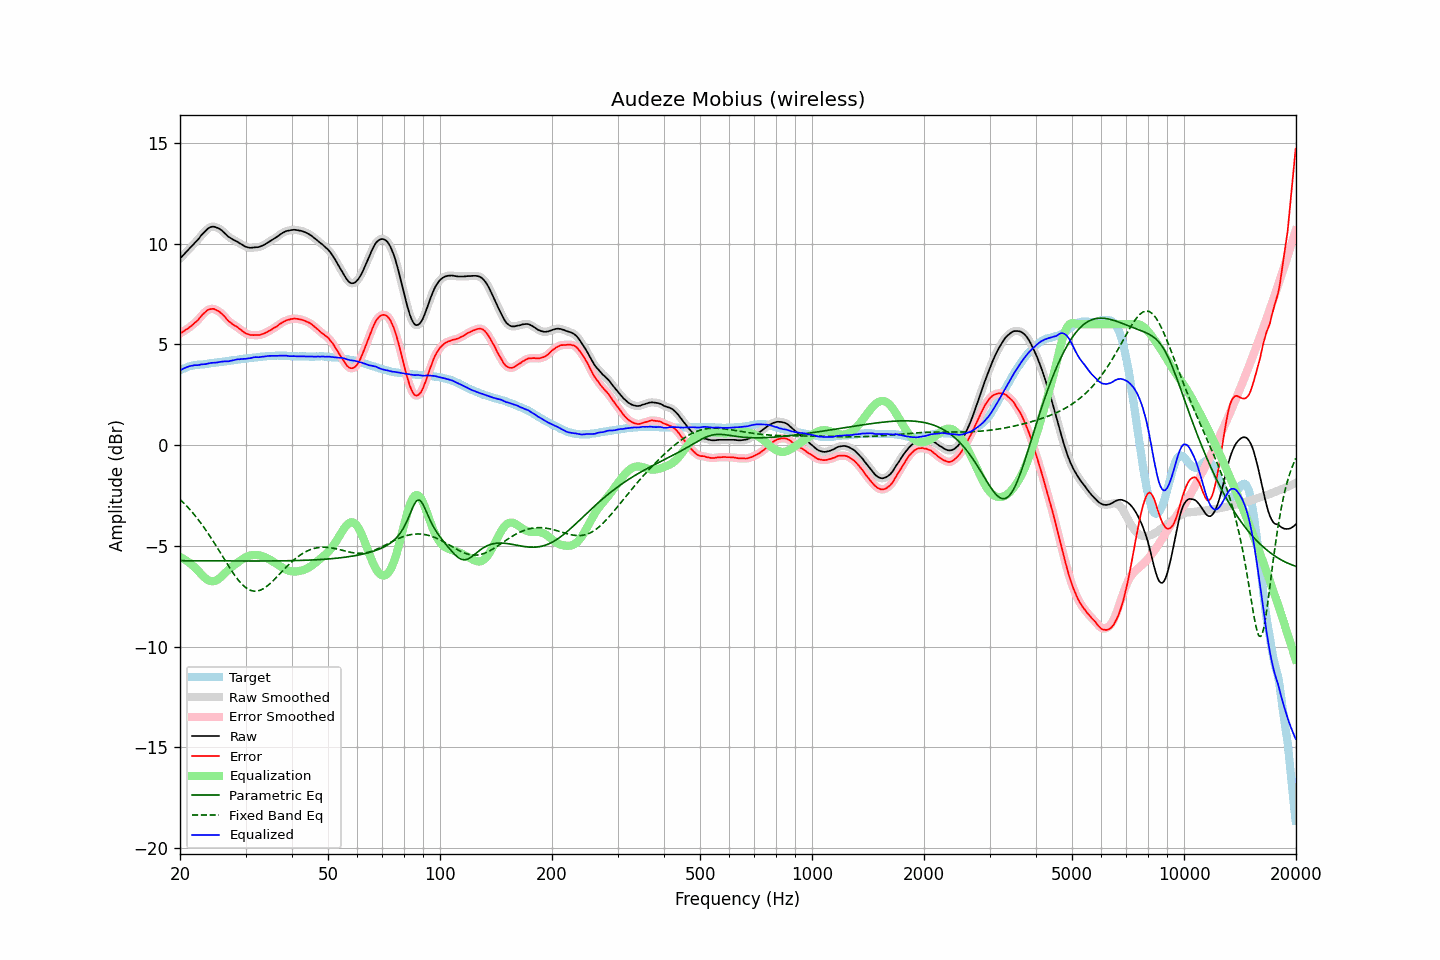

The table this chart was drawn from, first rows:
frequency, raw, error, smoothed, error_smoothed, equalization, parametric_eq, fixed_band_eq, equalized_raw, equalized_smoothed, target
20.00, 9.26, 5.55, 9.26, 5.54, -5.55, -5.74, -2.69, 3.71, 3.71, 3.72
20.20, 9.34, 5.59, 9.34, 5.59, -5.59, -5.74, -2.77, 3.75, 3.75, 3.76
20.40, 9.43, 5.64, 9.43, 5.64, -5.64, -5.74, -2.85, 3.80, 3.79, 3.80
20.61, 9.51, 5.70, 9.51, 5.69, -5.68, -5.74, -2.93, 3.83, 3.83, 3.81
20.81, 9.60, 5.75, 9.60, 5.74, -5.74, -5.74, -3.01, 3.87, 3.86, 3.85
21.02, 9.68, 5.79, 9.68, 5.80, -5.79, -5.74, -3.10, 3.89, 3.89, 3.89
21.23, 9.77, 5.86, 9.77, 5.85, -5.85, -5.74, -3.18, 3.92, 3.92, 3.91
21.44, 9.85, 5.92, 9.85, 5.92, -5.92, -5.74, -3.28, 3.94, 3.94, 3.93
21.66, 9.93, 5.98, 9.94, 5.98, -5.98, -5.74, -3.37, 3.95, 3.95, 3.95
21.87, 10.02, 6.06, 10.02, 6.05, -6.05, -5.74, -3.47, 3.97, 3.96, 3.96
22.09, 10.10, 6.12, 10.10, 6.12, -6.13, -5.74, -3.56, 3.97, 3.97, 3.98
22.31, 10.18, 6.19, 10.19, 6.20, -6.22, -5.74, -3.66, 3.97, 3.97, 3.99
22.54, 10.28, 6.29, 10.28, 6.29, -6.30, -5.74, -3.77, 3.98, 3.98, 3.99
22.76, 10.39, 6.39, 10.38, 6.38, -6.39, -5.74, -3.88, 4.00, 4.00, 4.00
22.99, 10.48, 6.48, 10.48, 6.47, -6.47, -5.74, -3.98, 4.01, 4.01, 4.00
23.22, 10.56, 6.55, 10.57, 6.56, -6.55, -5.74, -4.10, 4.01, 4.02, 4.01
23.45, 10.64, 6.62, 10.64, 6.63, -6.62, -5.74, -4.21, 4.02, 4.02, 4.02
23.69, 10.72, 6.69, 10.72, 6.68, -6.68, -5.74, -4.33, 4.04, 4.04, 4.03
23.92, 10.78, 6.73, 10.78, 6.73, -6.72, -5.74, -4.44, 4.06, 4.06, 4.05
24.16, 10.82, 6.75, 10.82, 6.76, -6.75, -5.75, -4.57, 4.07, 4.07, 4.07
24.40, 10.84, 6.76, 10.84, 6.76, -6.76, -5.75, -4.69, 4.08, 4.08, 4.08
24.65, 10.84, 6.76, 10.84, 6.75, -6.75, -5.75, -4.81, 4.09, 4.09, 4.08
24.89, 10.82, 6.72, 10.82, 6.73, -6.73, -5.75, -4.94, 4.09, 4.09, 4.10
25.14, 10.79, 6.68, 10.79, 6.69, -6.69, -5.75, -5.07, 4.10, 4.10, 4.11
25.39, 10.76, 6.64, 10.76, 6.64, -6.64, -5.75, -5.20, 4.12, 4.12, 4.12
25.65, 10.71, 6.59, 10.71, 6.58, -6.58, -5.75, -5.33, 4.13, 4.13, 4.12
25.91, 10.65, 6.52, 10.65, 6.52, -6.51, -5.75, -5.46, 4.14, 4.14, 4.13
26.16, 10.58, 6.44, 10.58, 6.44, -6.43, -5.75, -5.59, 4.15, 4.15, 4.14
26.43, 10.51, 6.36, 10.51, 6.35, -6.35, -5.75, -5.72, 4.16, 4.15, 4.15
26.69, 10.43, 6.26, 10.43, 6.26, -6.27, -5.75, -5.85, 4.16, 4.16, 4.17
26.96, 10.35, 6.17, 10.36, 6.18, -6.20, -5.75, -5.98, 4.15, 4.16, 4.18
27.23, 10.30, 6.11, 10.30, 6.11, -6.12, -5.75, -6.10, 4.18, 4.17, 4.19
27.50, 10.25, 6.04, 10.25, 6.04, -6.06, -5.75, -6.22, 4.19, 4.19, 4.21
27.77, 10.20, 5.99, 10.20, 5.99, -5.99, -5.75, -6.34, 4.21, 4.21, 4.21
28.05, 10.16, 5.93, 10.16, 5.94, -5.93, -5.75, -6.46, 4.23, 4.23, 4.23
28.33, 10.12, 5.89, 10.12, 5.89, -5.88, -5.75, -6.57, 4.25, 4.24, 4.23
28.62, 10.08, 5.84, 10.08, 5.83, -5.82, -5.75, -6.67, 4.26, 4.26, 4.24
28.90, 10.02, 5.77, 10.03, 5.77, -5.76, -5.75, -6.77, 4.26, 4.27, 4.25
29.19, 9.98, 5.72, 9.98, 5.71, -5.71, -5.75, -6.86, 4.28, 4.27, 4.26
29.48, 9.93, 5.65, 9.93, 5.65, -5.65, -5.75, -6.94, 4.28, 4.28, 4.28
29.78, 9.88, 5.59, 9.88, 5.59, -5.60, -5.75, -7.01, 4.28, 4.28, 4.29
30.08, 9.84, 5.54, 9.85, 5.54, -5.56, -5.75, -7.08, 4.28, 4.29, 4.30
30.38, 9.82, 5.51, 9.82, 5.51, -5.52, -5.75, -7.13, 4.30, 4.30, 4.31
30.68, 9.80, 5.48, 9.80, 5.48, -5.49, -5.75, -7.18, 4.31, 4.31, 4.32
30.99, 9.79, 5.47, 9.80, 5.47, -5.47, -5.75, -7.21, 4.32, 4.32, 4.33
31.30, 9.80, 5.47, 9.80, 5.46, -5.46, -5.75, -7.23, 4.34, 4.34, 4.33
31.61, 9.81, 5.46, 9.81, 5.46, -5.45, -5.75, -7.25, 4.36, 4.36, 4.35
31.93, 9.82, 5.47, 9.82, 5.46, -5.45, -5.75, -7.25, 4.37, 4.36, 4.35
32.24, 9.82, 5.46, 9.82, 5.46, -5.46, -5.75, -7.24, 4.36, 4.36, 4.36
32.57, 9.83, 5.46, 9.84, 5.47, -5.47, -5.75, -7.22, 4.36, 4.37, 4.37
32.89, 9.86, 5.47, 9.86, 5.48, -5.49, -5.75, -7.20, 4.38, 4.37, 4.39
33.22, 9.89, 5.51, 9.89, 5.50, -5.51, -5.75, -7.16, 4.38, 4.38, 4.39
33.55, 9.93, 5.53, 9.93, 5.53, -5.53, -5.75, -7.12, 4.40, 4.40, 4.40
33.89, 9.97, 5.57, 9.97, 5.57, -5.57, -5.75, -7.06, 4.40, 4.41, 4.40
34.23, 10.02, 5.60, 10.02, 5.61, -5.60, -5.75, -7.01, 4.42, 4.42, 4.42
34.57, 10.07, 5.65, 10.07, 5.65, -5.65, -5.75, -6.94, 4.43, 4.42, 4.42
34.92, 10.12, 5.70, 10.12, 5.69, -5.69, -5.75, -6.87, 4.43, 4.43, 4.43
35.27, 10.17, 5.74, 10.17, 5.74, -5.74, -5.75, -6.80, 4.43, 4.43, 4.43
35.62, 10.22, 5.79, 10.22, 5.79, -5.79, -5.75, -6.72, 4.43, 4.43, 4.43
35.97, 10.27, 5.84, 10.27, 5.83, -5.84, -5.75, -6.64, 4.43, 4.43, 4.43
... 635 more rows
